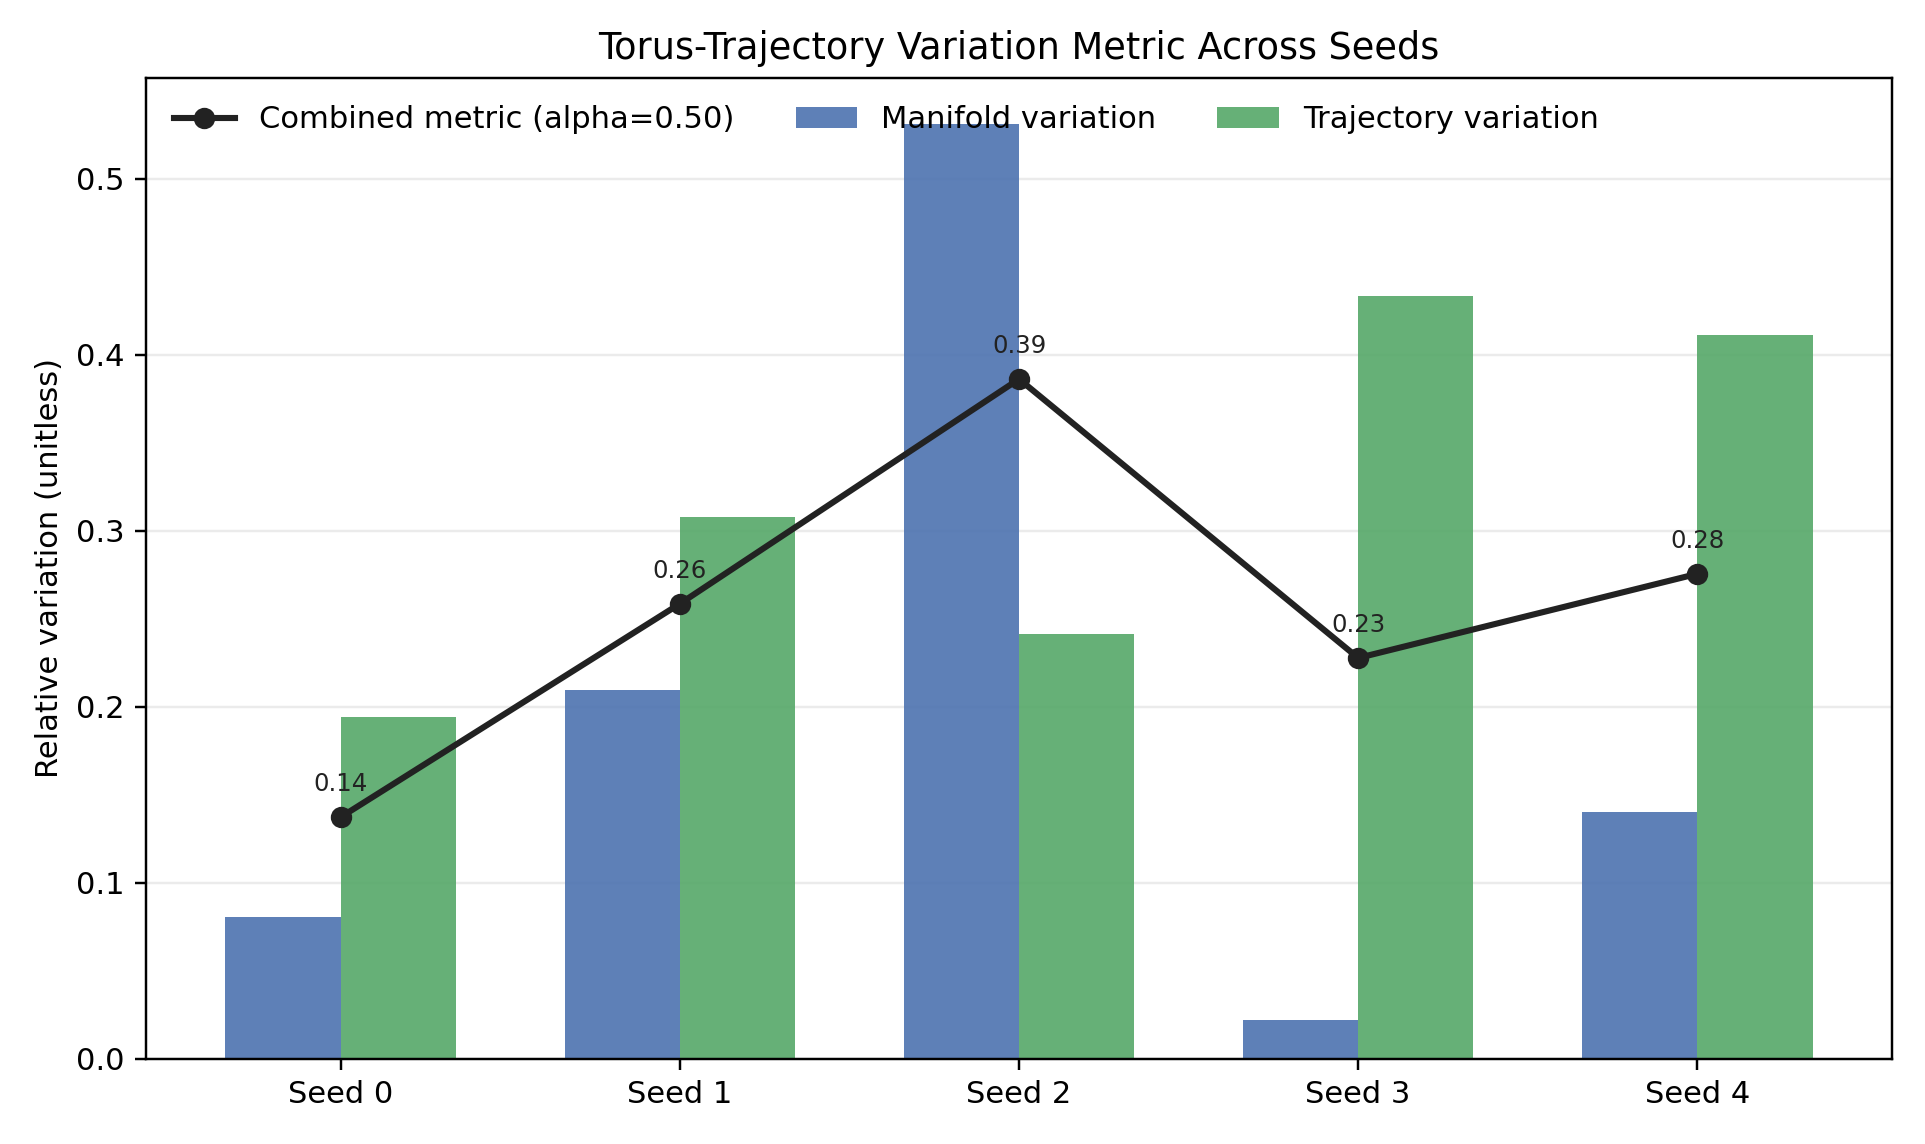

Values plotted in this chart, from the file beside it:
seed, torus_dir, baseline_radius_cv, manifold_variation, trajectory_variation, combined_metric, style_gap, within_style_variation, random_walk_impact, straight_impact, off_file_count, manifold_condition_count
0, /Users/aaravsinha/predictive-grid-cell-a…, 0.3974, 0.0806, 0.194, 0.1373, 0.2133, 0.1747, 1.883, 2.333, 6, 3
1, /Users/aaravsinha/predictive-grid-cell-a…, 0.3583, 0.2094, 0.3076, 0.2585, 0.4125, 0.2027, 4.289, 2.822, 6, 3
2, /Users/aaravsinha/predictive-grid-cell-a…, 0.3054, 0.5307, 0.2415, 0.3861, 0.3233, 0.1597, 4.195, 3.027, 6, 3
3, /Users/aaravsinha/predictive-grid-cell-a…, 0.3712, 0.02226, 0.4331, 0.2277, 0.6603, 0.2059, 1.152, 2.287, 6, 3
4, /Users/aaravsinha/predictive-grid-cell-a…, 0.386, 0.14, 0.411, 0.2755, 0.6276, 0.1943, 0.8626, 1.651, 6, 4
